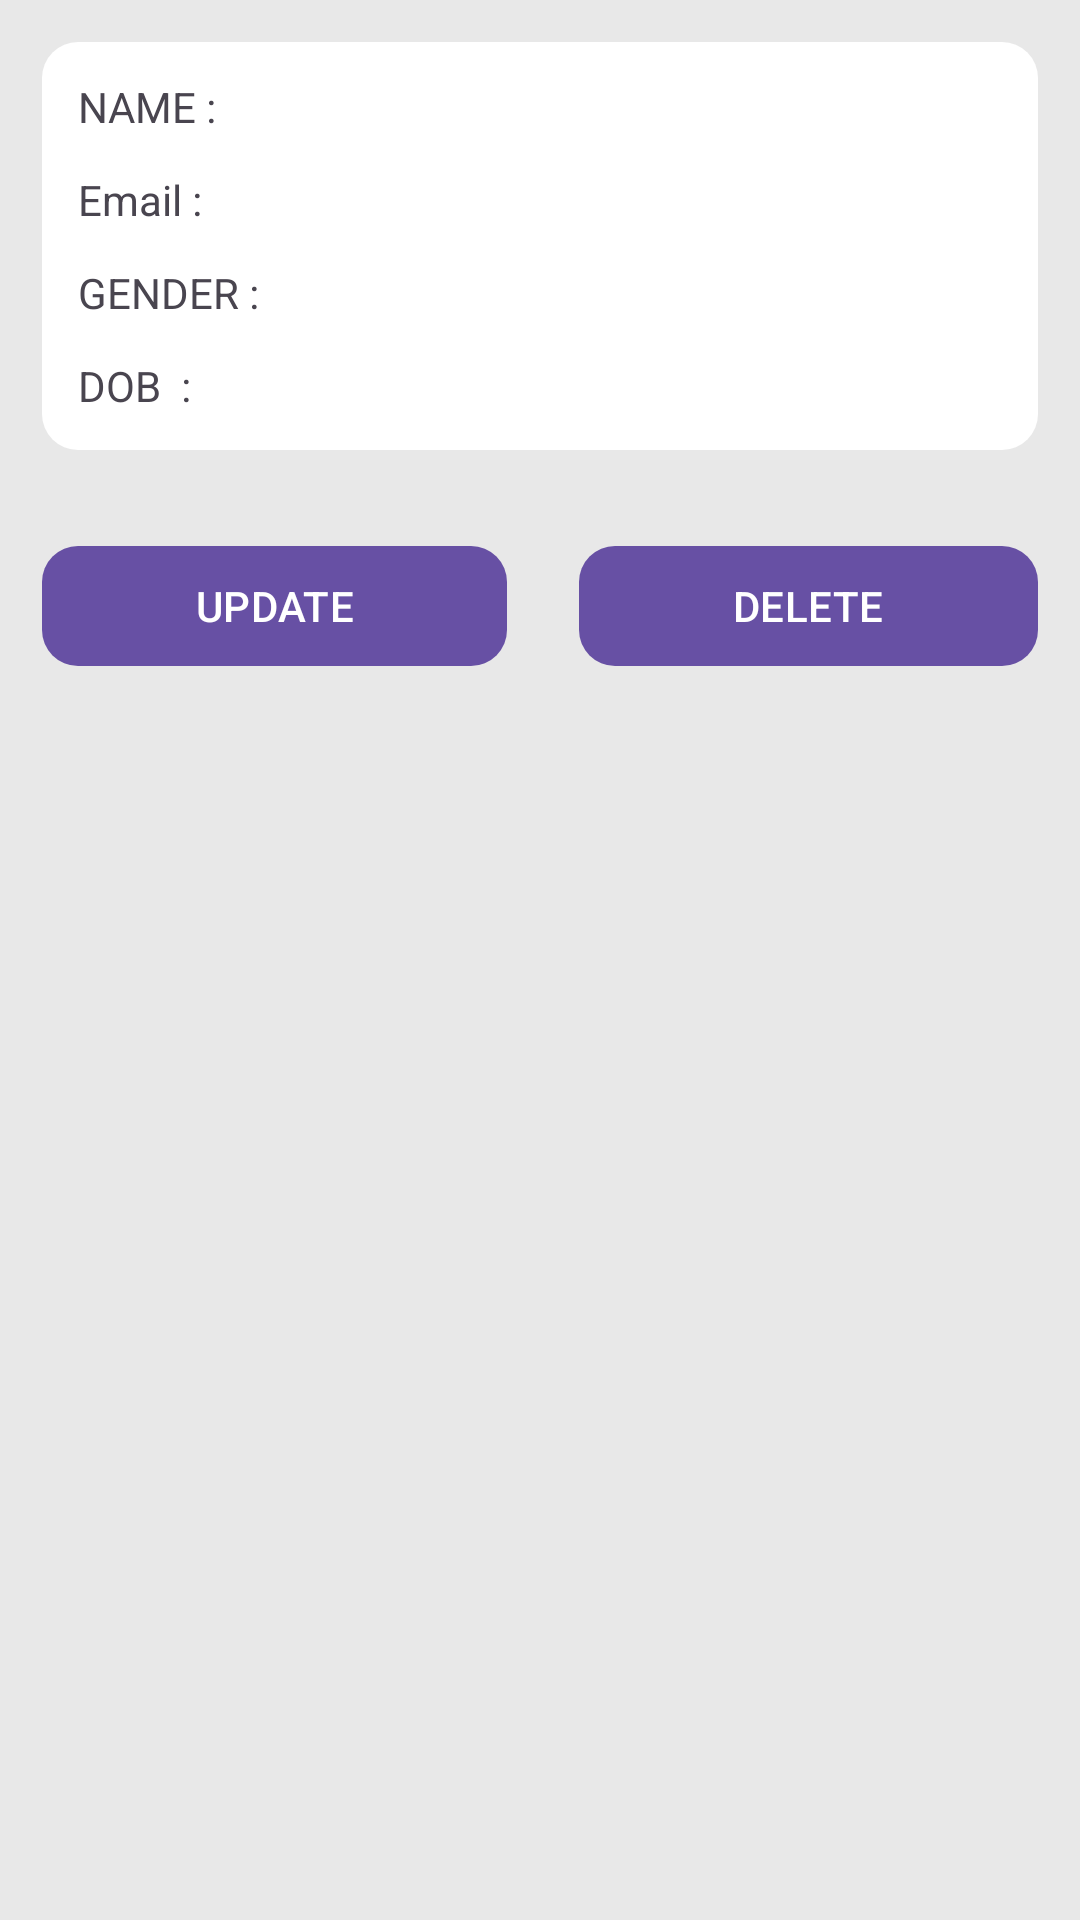

Write the Android layout XML for this screen, with the resource values it uses.
<!-- AndroidManifest.xml: application theme Theme.UserManagementSystem -->
<!-- res/layout/fragment_home.xml -->
<?xml version="1.0" encoding="utf-8"?>
<androidx.constraintlayout.widget.ConstraintLayout xmlns:android="http://schemas.android.com/apk/res/android"
    xmlns:app="http://schemas.android.com/apk/res-auto"
    xmlns:tools="http://schemas.android.com/tools"
    android:layout_width="match_parent"
    android:layout_height="match_parent"
    android:background="@color/grey_holo"
    android:padding="14dp"
    tools:context=".ui.fragments.HomeFragment">

    <androidx.constraintlayout.widget.ConstraintLayout
        android:id="@+id/constraintLayout"
        android:layout_width="0dp"
        android:layout_height="wrap_content"
        android:background="@drawable/white_backgroun_round"
        android:padding="12dp"
        app:layout_constraintEnd_toEndOf="parent"
        app:layout_constraintStart_toStartOf="parent"
        app:layout_constraintTop_toTopOf="parent">

        <TextView
            android:id="@+id/name_tv"
            android:layout_width="wrap_content"
            android:layout_height="wrap_content"
            android:text="@string/name_dash"
            app:layout_constraintStart_toStartOf="parent"
            app:layout_constraintTop_toTopOf="parent" />

        <TextView
            android:id="@+id/name"
            android:layout_width="0dp"
            android:layout_height="wrap_content"
            android:layout_marginStart="12dp"
            app:layout_constraintEnd_toEndOf="parent"
            app:layout_constraintStart_toEndOf="@+id/name_tv"
            app:layout_constraintTop_toTopOf="@+id/name_tv" />

        <TextView
            android:id="@+id/email_tv"
            android:layout_width="wrap_content"
            android:layout_height="wrap_content"
            android:layout_marginTop="12dp"
            android:text="@string/email_dash"
            app:layout_constraintStart_toStartOf="parent"
            app:layout_constraintTop_toBottomOf="@+id/name_tv" />

        <TextView
            android:id="@+id/email"
            android:layout_width="0dp"
            android:layout_height="wrap_content"
            android:layout_marginStart="12dp"
            app:layout_constraintEnd_toEndOf="parent"
            app:layout_constraintStart_toEndOf="@+id/email_tv"
            app:layout_constraintTop_toTopOf="@+id/email_tv" />

        <TextView
            android:id="@+id/gender_tv"
            android:layout_width="wrap_content"
            android:layout_height="wrap_content"
            android:layout_marginTop="12dp"
            android:text="@string/gender_dash"
            app:layout_constraintStart_toStartOf="parent"
            app:layout_constraintTop_toBottomOf="@+id/email_tv" />

        <TextView
            android:id="@+id/gender"
            android:layout_width="0dp"
            android:layout_height="wrap_content"
            android:layout_marginStart="12dp"
            app:layout_constraintEnd_toEndOf="parent"
            app:layout_constraintStart_toEndOf="@+id/gender_tv"
            app:layout_constraintTop_toTopOf="@+id/gender_tv" />

        <TextView
            android:id="@+id/dob_tv"
            android:layout_width="wrap_content"
            android:layout_height="wrap_content"
            android:layout_marginTop="12dp"
            android:text="DOB  :  "
            app:layout_constraintStart_toStartOf="parent"
            app:layout_constraintTop_toBottomOf="@+id/gender_tv" />

        <TextView
            android:id="@+id/dob"
            android:layout_width="0dp"
            android:layout_height="wrap_content"
            android:layout_marginStart="12dp"
            app:layout_constraintEnd_toEndOf="parent"
            app:layout_constraintStart_toEndOf="@+id/dob_tv"
            app:layout_constraintTop_toTopOf="@+id/dob_tv" />

    </androidx.constraintlayout.widget.ConstraintLayout>

    <LinearLayout
        android:layout_width="0dp"
        android:layout_height="wrap_content"
        android:layout_marginTop="28dp"
        android:orientation="horizontal"
        android:weightSum="2"
        app:layout_constraintEnd_toEndOf="parent"
        app:layout_constraintStart_toStartOf="parent"
        app:layout_constraintTop_toBottomOf="@+id/constraintLayout">

        <com.google.android.material.button.MaterialButton
            android:id="@+id/update_btn"
            android:layout_width="wrap_content"
            android:layout_height="wrap_content"
            android:layout_marginEnd="12dp"
            android:layout_weight="1"
            android:text="UPDATE"
            app:cornerRadius="12dp" />

        <com.google.android.material.button.MaterialButton
            android:id="@+id/delete_btn"
            android:layout_width="wrap_content"
            android:layout_height="wrap_content"
            android:layout_marginStart="12dp"
            android:layout_weight="1"
            android:text="DELETE"
            app:cornerRadius="12dp" />

    </LinearLayout>

</androidx.constraintlayout.widget.ConstraintLayout>
<!-- resources referenced by this layout -->
<resources>
  <color name="grey_holo">#E8E8E8</color>
  <!-- drawable white_backgroun_round (drawable) -->
  <?xml version="1.0" encoding="utf-8"?>
  <shape xmlns:android="http://schemas.android.com/apk/res/android">
  
      <solid
          android:color="@color/white" />
  
      <corners
          android:radius="12dp"/>
  
  </shape>
  <string name="email_dash">Email :</string>
  <string name="gender_dash">GENDER :</string>
  <string name="name_dash">NAME :</string>
  <style name="Theme.UserManagementSystem" parent="Base.Theme.UserManagementSystem" />
  <color name="white">#FFFFFFFF</color>
  <style name="Base.Theme.UserManagementSystem" parent="Theme.Material3.DayNight.NoActionBar">
          
          
      </style>
</resources>
